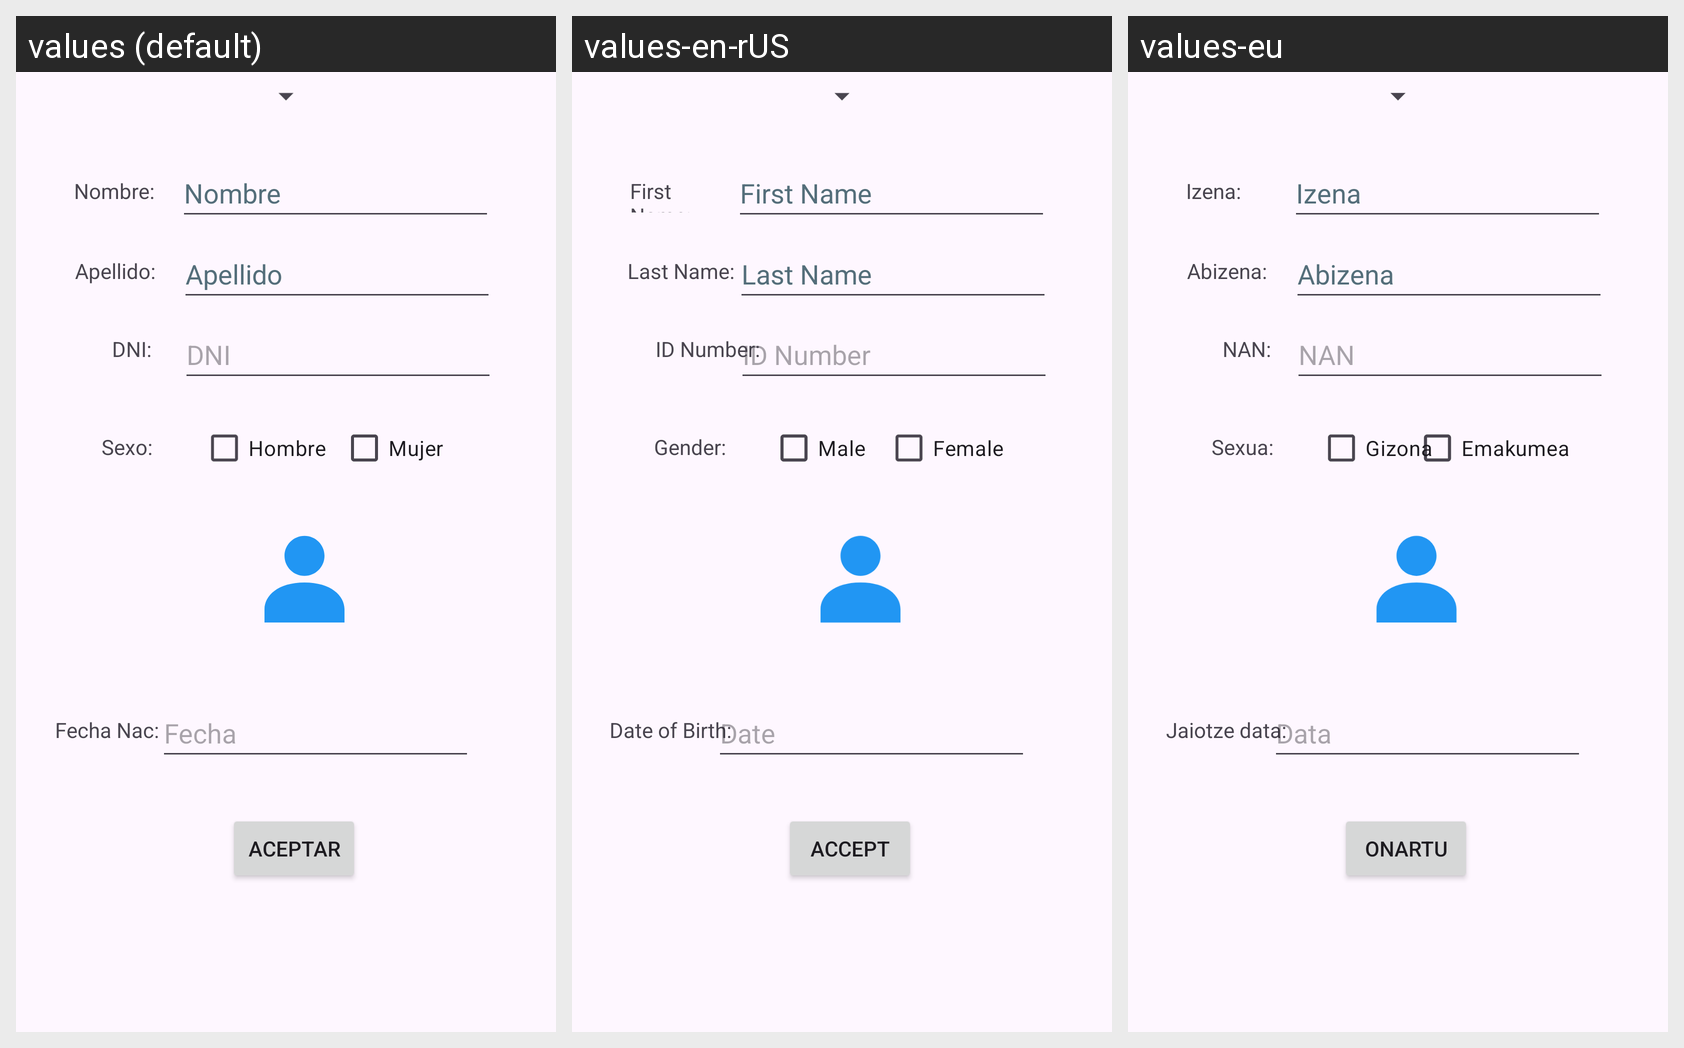

Translations of the strings shown on this Android screen, per locale in the grid:
Android screen res/layout/activity_main.xml rendered under 3 locales, left to right: values (default), values-en-rUS, values-eu. Device: Nexus 5 (rendered at 1080×1920; each locale shown at half size, 540×960, under a caption strip naming it); theme Theme.UD2_Ejer10.
Strings drawn on this screen, with the default value and each locale's value (text and hints the layout hard-codes, and strings that could not be matched under every locale, appear in the picture but are not listed):

rbMujer
  values: Mujer
  values-en-rUS: Female
  values-eu: Emakumea

etDNI
  values: DNI
  values-en-rUS: ID Number
  values-eu: NAN

etApellido
  values: Apellido
  values-en-rUS: Last Name
  values-eu: Abizena

tvNac
  values: Fecha Nac:
  values-en-rUS: Date of Birth:
  values-eu: Jaiotze data:

tvSexo
  values: Sexo:
  values-en-rUS: Gender:
  values-eu: Sexua:

tvApellido
  values: Apellido:
  values-en-rUS: Last Name:
  values-eu: Abizena:

tvNombre
  values: Nombre:
  values-en-rUS: First Name:
  values-eu: Izena:

tvDNI
  values: DNI:
  values-en-rUS: ID Number:
  values-eu: NAN:

etNombre
  values: Nombre
  values-en-rUS: First Name
  values-eu: Izena

tvFecha
  values: Fecha
  values-en-rUS: Date
  values-eu: Data

button
  values: Aceptar
  values-en-rUS: Accept
  values-eu: Onartu

rbHombre
  values: Hombre
  values-en-rUS: Male
  values-eu: Gizona
